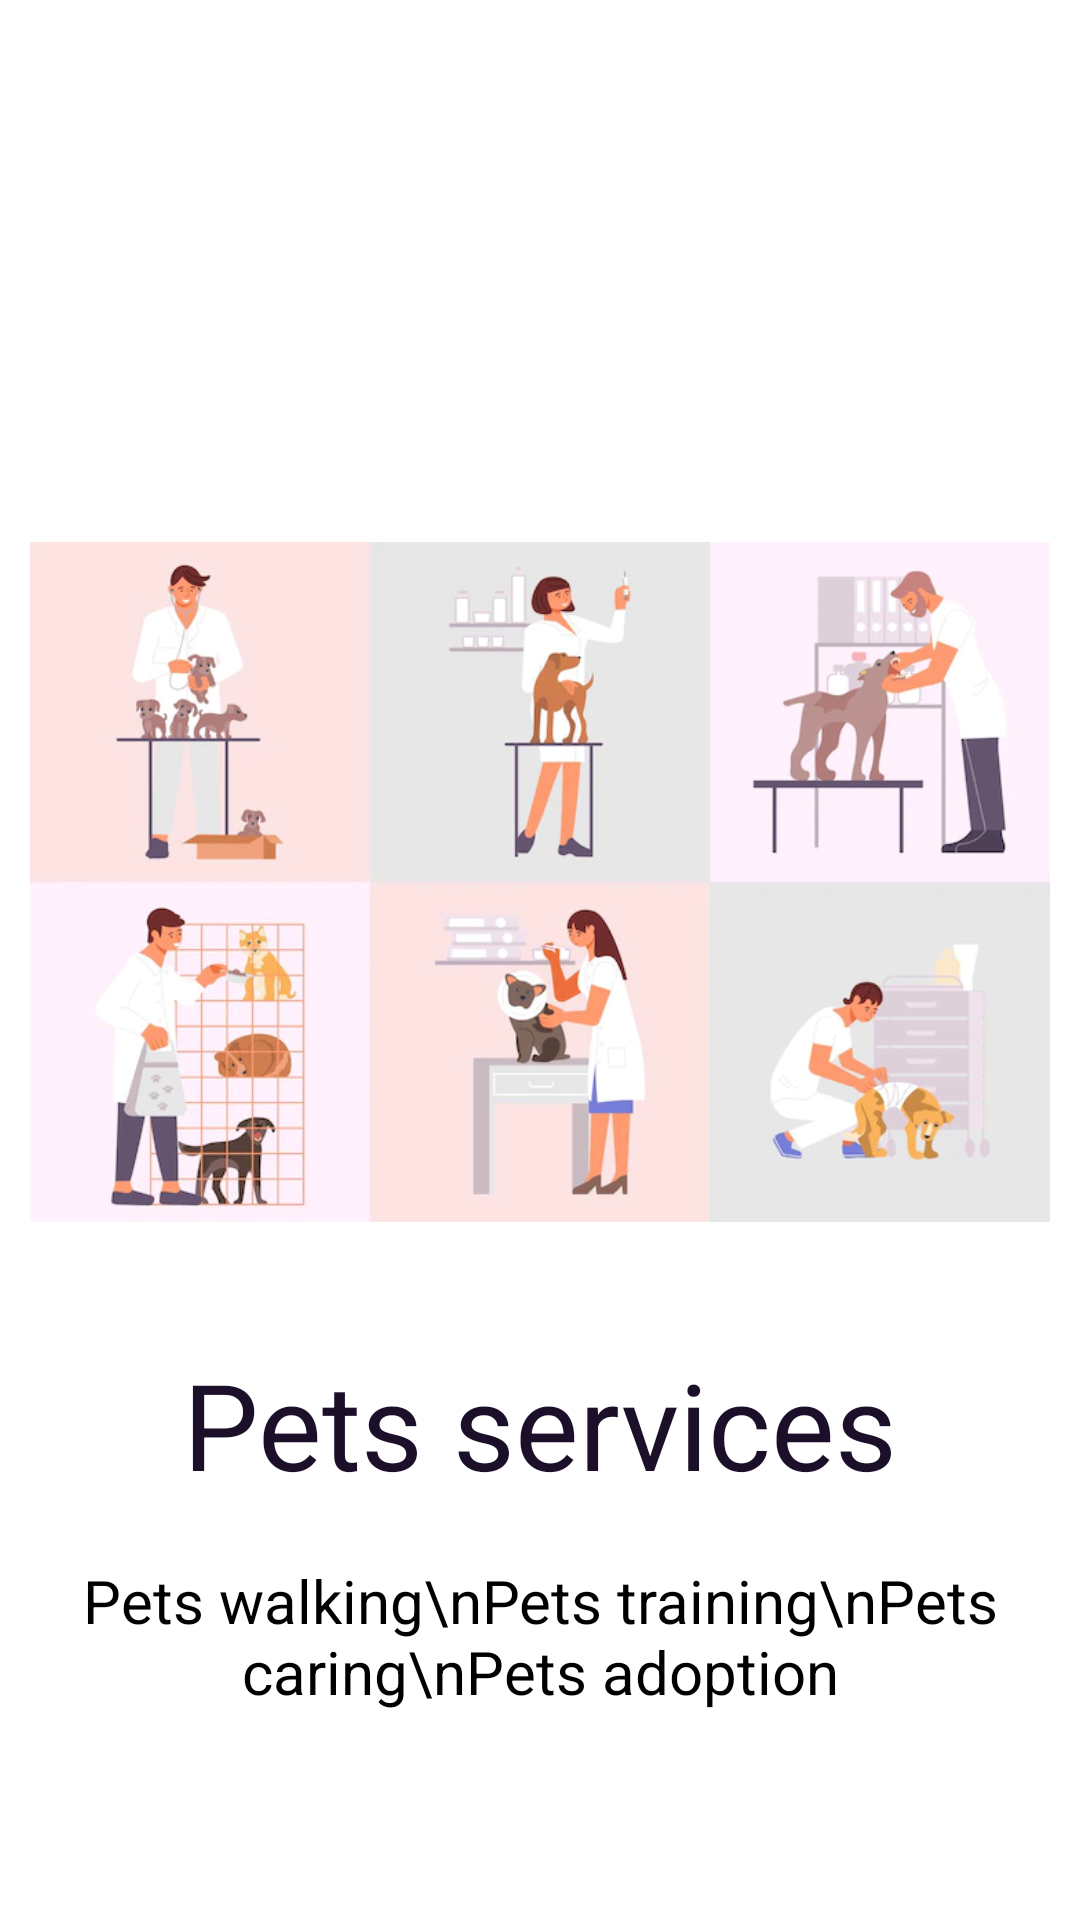

Here is an Android app screen rendered from its layout file. Give the layout XML and the strings, colors and styles it references.
<!-- AndroidManifest.xml: application theme Theme.MyFood -->
<!-- res/layout/step4.xml -->
<?xml version="1.0" encoding="utf-8"?>
<androidx.constraintlayout.widget.ConstraintLayout xmlns:android="http://schemas.android.com/apk/res/android"
    xmlns:app="http://schemas.android.com/apk/res-auto"
    xmlns:tools="http://schemas.android.com/tools"
    android:layout_width="match_parent"
    android:layout_height="match_parent"
    tools:context=".Step4"
    android:background="#fff"
    >

    <ImageView
        android:id="@+id/imgV1"
        android:layout_width="0dp"
        android:layout_height="300dp"
        android:layout_marginStart="10dp"
        android:layout_marginTop="144dp"
        android:layout_marginEnd="10dp"
        android:src="@drawable/pets"
        app:layout_constraintEnd_toEndOf="parent"
        app:layout_constraintHorizontal_bias="1.0"
        app:layout_constraintStart_toStartOf="parent"
        app:layout_constraintTop_toTopOf="parent" />

    <TextView
        android:id="@+id/txtV1"
        android:layout_width="0dp"
        android:layout_height="wrap_content"
        android:layout_marginTop="4dp"
        android:fontFamily="sans-serif"
        android:text="Pets services"
        android:textAlignment="center"
        android:textColor="@color/galax"
        android:textSize="40sp"
        app:layout_constraintEnd_toEndOf="parent"
        app:layout_constraintHorizontal_bias="0.0"
        app:layout_constraintStart_toStartOf="parent"
        app:layout_constraintTop_toBottomOf="@+id/imgV1" />

    <TextView
        android:id="@+id/txtV2"
        android:layout_width="0dp"
        android:layout_height="wrap_content"
        android:layout_marginBottom="40dp"
        android:fontFamily="sans-serif"
        android:text="Pets walking\nPets training\nPets caring\nPets adoption"
        android:textAlignment="center"
        android:textColor="@color/black"
        android:textSize="20sp"
        app:layout_constraintBottom_toBottomOf="parent"
        app:layout_constraintEnd_toEndOf="parent"
        app:layout_constraintHorizontal_bias="0.0"
        app:layout_constraintStart_toStartOf="parent"
        app:layout_constraintTop_toBottomOf="@+id/txtV1"
        app:layout_constraintVertical_bias="0.391" />


</androidx.constraintlayout.widget.ConstraintLayout>
<!-- resources referenced by this layout -->
<resources>
  <color name="black">#FF000000</color>
  <color name="galax">#1B0F29</color>
  <!-- drawable pets: png bitmap (drawable, 31104 bytes) -->
  <style name="Theme.MyFood" parent="Theme.MaterialComponents.DayNight.NoActionBar">
          
          <item name="colorPrimary">@color/purple_500</item>
          <item name="colorPrimaryVariant">#1B0F29</item>
          <item name="colorOnPrimary">@color/white</item>
          
          <item name="colorSecondary">@color/teal_200</item>
          <item name="colorSecondaryVariant">@color/teal_700</item>
          <item name="colorOnSecondary">@color/black</item>
          
          <item name="android:statusBarColor" tools:targetApi="l">?attr/colorPrimaryVariant</item>
          
      </style>
  <color name="purple_500">#FF6200EE</color>
  <color name="white">#FFFFFFFF</color>
  <color name="teal_200">#FF03DAC5</color>
  <color name="teal_700">#FF018786</color>
</resources>
